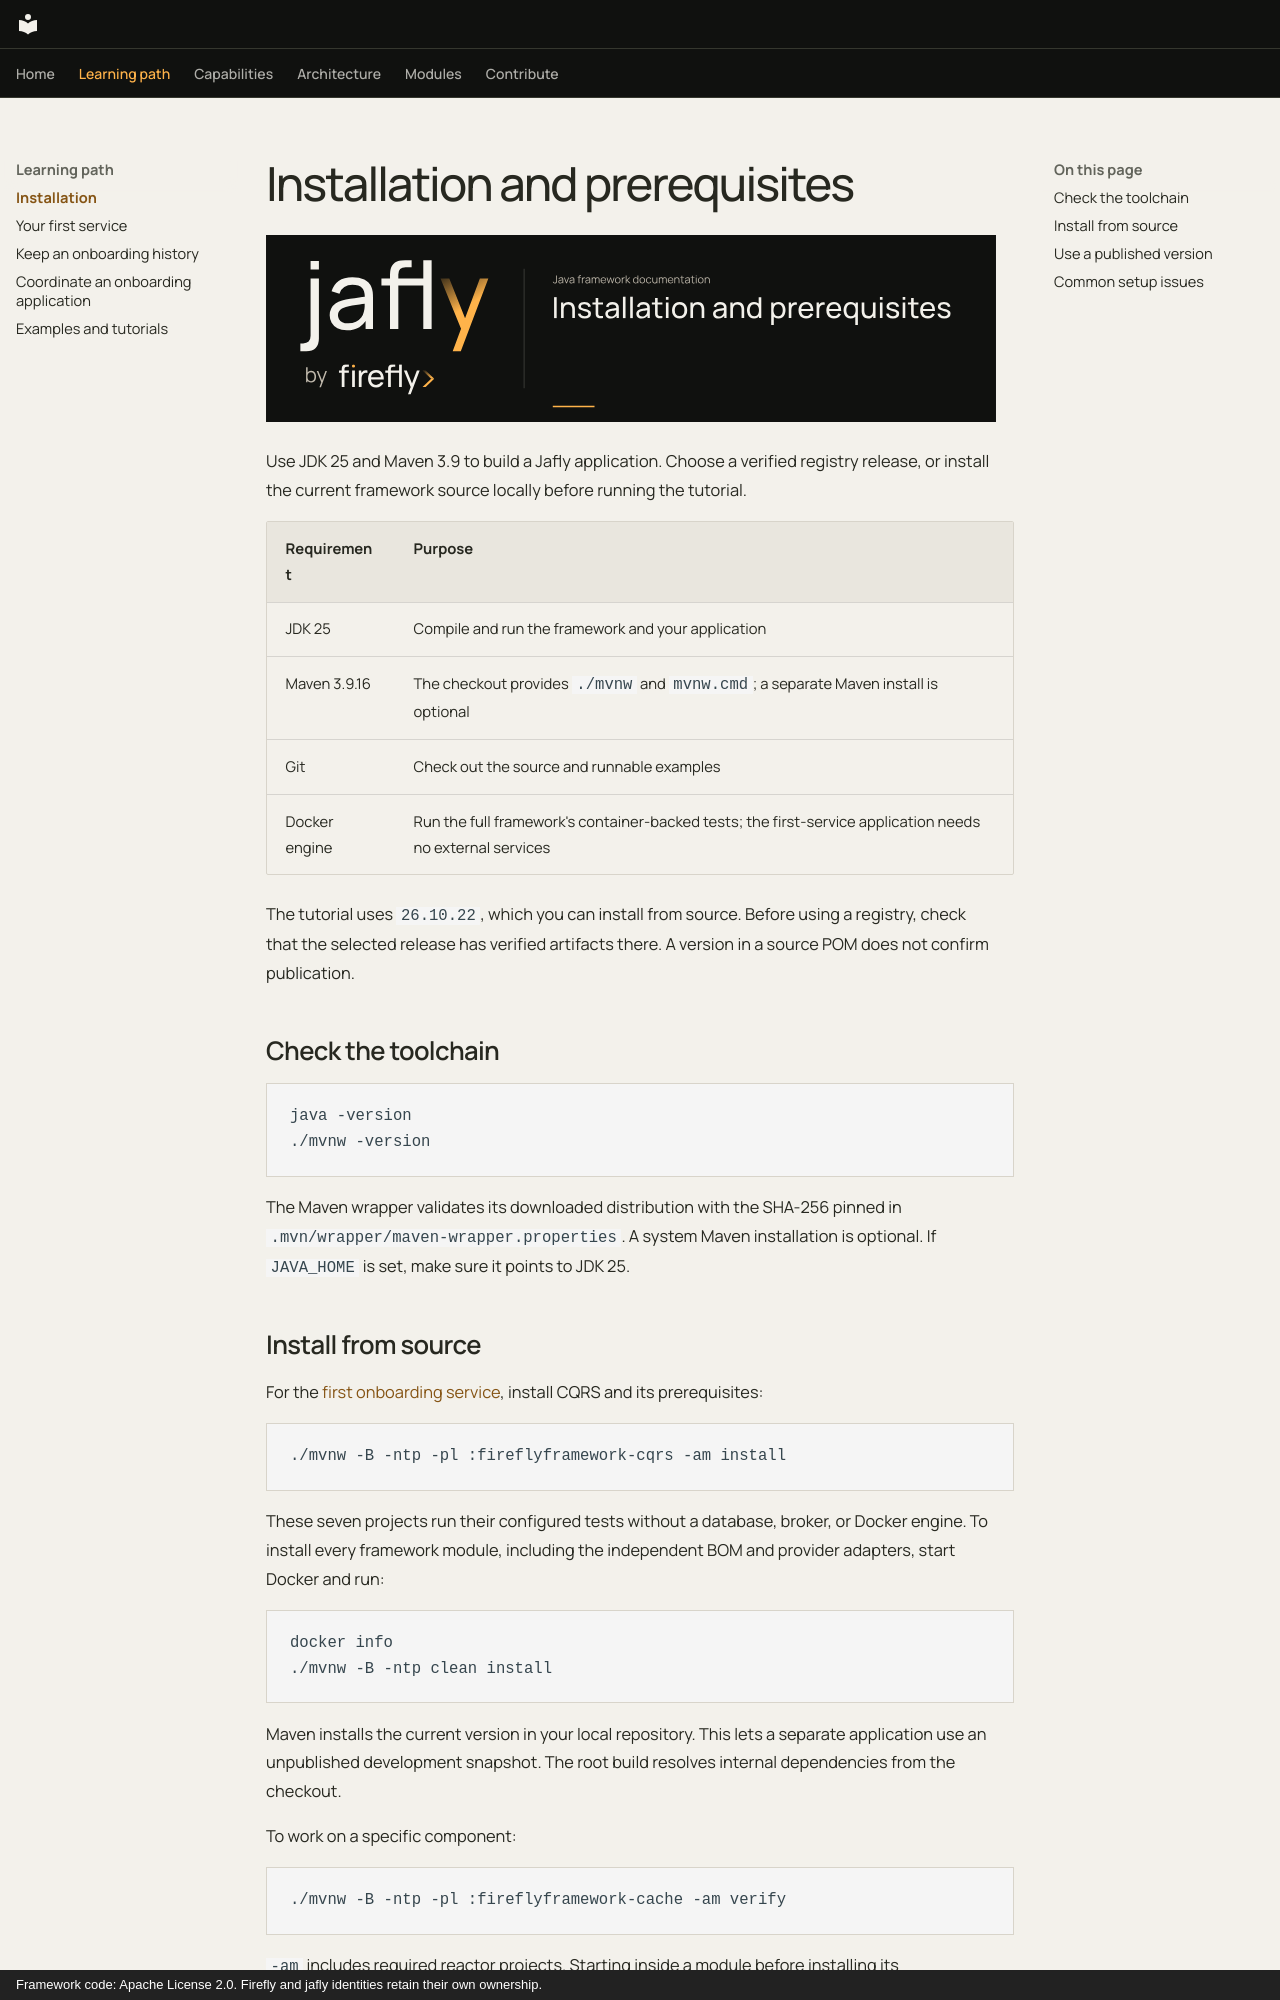

repository: fireflyframework/fireflyframework-jafly · page: installation/index.html · generator: mkdocs · copyright: Framework code: Apache License 2.0. Firefly and jafly identities retain their own ownership.

# Installation and prerequisites

![Installation and prerequisites](assets/banners/installation.svg)

Use JDK 25 and Maven 3.9 to build a Jafly application. Choose a verified registry release, or install the current framework source locally before running the tutorial.

| Requirement | Purpose |
| --- | --- |
| JDK 25 | Compile and run the framework and your application |
| Maven 3.9.16 | The checkout provides `./mvnw` and `mvnw.cmd`; a separate Maven install is optional |
| Git | Check out the source and runnable examples |
| Docker engine | Run the full framework's container-backed tests; the first-service application needs no external services |

The tutorial uses `26.10.22`, which you can install from source. Before using a registry, check that the selected release has verified artifacts there. A version in a source POM does not confirm publication.

## Check the toolchain

```sh
java -version
./mvnw -version
```

The Maven wrapper validates its downloaded distribution with the SHA-256 pinned in `.mvn/wrapper/maven-wrapper.properties`. A system Maven installation is optional. If `JAVA_HOME` is set, make sure it points to JDK 25.

## Install from source

For the [first onboarding service](getting-started.md), install CQRS and its prerequisites:

```sh
./mvnw -B -ntp -pl :fireflyframework-cqrs -am install
```

These seven projects run their configured tests without a database, broker, or Docker engine. To install every framework module, including the independent BOM and provider adapters, start Docker and run:

```sh
docker info
./mvnw -B -ntp clean install
```

Maven installs the current version in your local repository. This lets a separate application use an unpublished development snapshot. The root build resolves internal dependencies from the checkout.

To work on a specific component:

```sh
./mvnw -B -ntp -pl :fireflyframework-cache -am verify
```

`-am` includes required reactor projects. Starting inside a module before installing its prerequisites can cause Maven to search a remote registry for the current snapshot.
